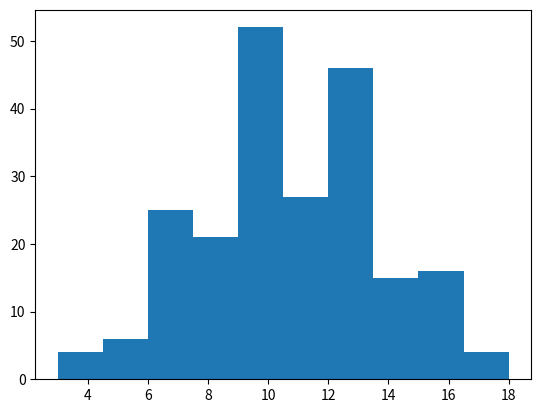

Source code (Python): (Note: this script raises an exception after producing the figure.)
import random
import matplotlib.pyplot as plt
# necessary packages

def throwdice(dicetype,thrownumber=1):
    value=0
    # # if thrownumber==1:
    # #     value=random.randint(0,dicetype)
    # elif thrownumber > 1:
    for i in range(1,thrownumber+1):
        value=value+random.randint(0,dicetype)
    return value

# begin diagnostics of dicethrows in game
# known

class combination(object):
    """docstring for combination."""
    def __init__(self, whattothrow):
        self.whattothrow = whattothrow
        self.content = {}
        i=0
        textoconvert=""
        for letter in self.whattothrow:
            if letter == "+":
                if ("d" in textoconvert):
                    self.content[self.whattothrow[i+1]]=int(self.whattothrow[i-1])
                else:
                    self.content['constant']=int(textoconvert)
                textoconvert=""
            else:
                textoconvert+=letter
            i=i+1
        #if textoconvert == self.whattothrow:
        i=i-2 # to get back to the part unended by +
        self.content[self.whattothrow[i+1]]=int(self.whattothrow[i-1])

    def do(self):
        summa=0
        for dice in self.content.keys():
            if dice=="constant":
                summa += self.content["constant"]
            else:
                summa+=throwdice(int(dice),self.content[dice])
        return summa

    def statistics(self,plot=False,average=False):
        # this generating is going to done recursively
        dump=[0] # this is the easisest way to generate a histogram
        for dices in self.content.keys():
            if dices=="constant":
                i=0
                for element in dump:
                    dump[i] += self.content["constant"]
                    i=i+1
            else:
                top=1+int(self.content[dices])
                for throws in range(1,top):
                    # now begins the recursive function
                    i=0
                    toadd=[]
                    for element in dump:
                        dump[i] += 1
                        i=i+1 # one is added to the existing dump
                    i=0
                    for value in range(2,(int(dices)+1)):
                        for element in dump:
                            toadd.append(dump[i]+value-1)
                            i=i+1
                        i=0
                    dump=dump+toadd
        if plot==True:
            plt.hist(dump,normed=1)

    def manythrows(self,plot=False,throws=1000):
        #results=[]
        dump=[]
        for i in range(1,throws):
            throw=self.do()
            #results[self.do()]+=1
            dump.append(throw)
        if plot==False:
            #return results
            pass
        if plot==True:
            #return results
            plt.hist(dump,normed=1)
            #plt.show()
            #print dump

### class definition

STR=combination("3d6")
CON=combination("2d6+2d4")
INT=combination("6+2d6")

STR.statistics(plot=True)
CON.statistics(plot=True)
INT.statistics(plot=True)

plt.show()
